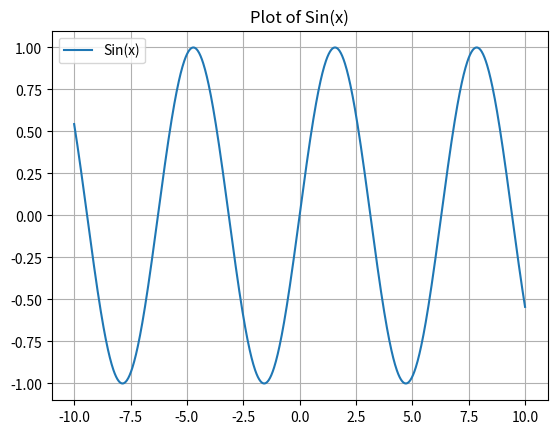

The matplotlib source for this figure:
import matplotlib.pyplot as plt
import numpy as np
#定义数据产生函数
def sin(start,end):
    #使用np.linspace产生1000个等间隔的数据
    x = np.linspace(start,end,num=1000)
    return x,np.sin(x)
#横轴：-10到10
start=-10
end=10
data_x,data_y = sin(start,end)
#得到figure与axes的对象，使用subplots只生成一个axes
figure,axes = plt.subplots()
axes.plot(data_x,data_y,label='Sin(x)')
#显示plot定义的label
axes.legend()
#显示网格
axes.grid()
axes.set_title('Plot of Sin(x)')
#展示图形
plt.show()